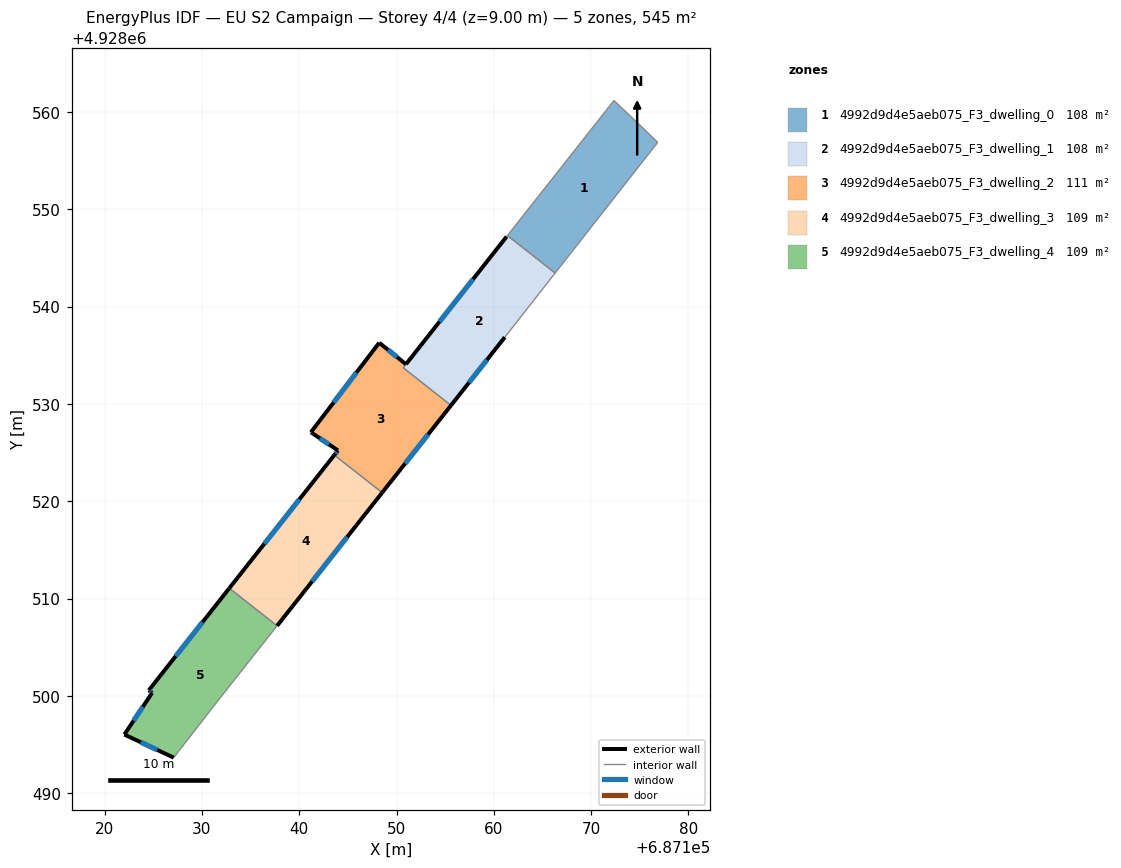
=== STOREY PLAN SPEC (per zone: floor XY polygon, exterior-wall plan segments, windows/doors) ===
zone 1: 4992d9d4e5aeb075_F3_dwelling_0  (108.0 m²)
  floor: (687176.85, 4928556.89) (687166.30, 4928543.45) (687161.40, 4928547.31) (687172.35, 4928561.19)
  interior walls: 4
zone 2: 4992d9d4e5aeb075_F3_dwelling_1  (108.2 m²)
  floor: (687166.30, 4928543.45) (687166.21, 4928543.33) (687161.13, 4928536.86) (687155.60, 4928529.84) (687150.69, 4928533.71) (687161.31, 4928547.19) (687161.40, 4928547.31)
  exterior wall: (687161.31, 4928547.19) – (687150.97, 4928534.08)  [16.7 m]
    window: (687157.87, 4928542.82) – (687154.42, 4928538.45)  [5.6 m²]
  exterior wall: (687155.60, 4928529.84) – (687161.13, 4928536.86)  [8.9 m]
    window: (687157.44, 4928532.18) – (687159.29, 4928534.52)  [3.0 m²]
  interior walls: 6
zone 3: 4992d9d4e5aeb075_F3_dwelling_2  (110.7 m²)
  floor: (687150.97, 4928534.08) (687150.69, 4928533.71) (687155.60, 4928529.84) (687148.52, 4928520.88) (687143.61, 4928524.75) (687143.98, 4928525.22) (687141.20, 4928527.09) (687148.22, 4928536.29)
  exterior wall: (687150.97, 4928534.08) – (687148.22, 4928536.29)  [3.5 m]
    window: (687150.05, 4928534.81) – (687149.14, 4928535.55)  [1.2 m²]
  exterior wall: (687148.52, 4928520.88) – (687155.60, 4928529.84)  [11.4 m]
    window: (687150.88, 4928523.87) – (687153.24, 4928526.86)  [3.8 m²]
  exterior wall: (687143.98, 4928525.22) – (687143.61, 4928524.75)  [0.6 m]
    window: (687143.86, 4928525.06) – (687143.74, 4928524.91)  [0.2 m²]
  exterior wall: (687141.20, 4928527.09) – (687143.98, 4928525.22)  [3.4 m]
    window: (687142.13, 4928526.46) – (687143.06, 4928525.84)  [1.1 m²]
  exterior wall: (687148.22, 4928536.29) – (687141.20, 4928527.09)  [11.6 m]
    window: (687145.88, 4928533.22) – (687143.54, 4928530.15)  [3.9 m²]
  interior walls: 3
zone 4: 4992d9d4e5aeb075_F3_dwelling_3  (109.0 m²)
  floor: (687148.52, 4928520.88) (687137.72, 4928507.20) (687132.82, 4928511.06) (687143.61, 4928524.75)
  exterior wall: (687143.61, 4928524.75) – (687132.82, 4928511.06)  [17.4 m]
    window: (687140.01, 4928520.19) – (687136.41, 4928515.62)  [5.8 m²]
  exterior wall: (687137.72, 4928507.20) – (687148.52, 4928520.88)  [17.4 m]
    window: (687141.32, 4928511.76) – (687144.92, 4928516.32)  [5.8 m²]
  interior walls: 2
zone 5: 4992d9d4e5aeb075_F3_dwelling_4  (109.0 m²)
  floor: (687137.72, 4928507.20) (687131.13, 4928498.84) (687127.10, 4928493.65) (687122.03, 4928496.02) (687124.88, 4928500.31) (687124.54, 4928500.57) (687132.82, 4928511.06)
  exterior wall: (687122.03, 4928496.02) – (687127.10, 4928493.65)  [5.6 m]
    window: (687123.72, 4928495.23) – (687125.41, 4928494.44)  [1.9 m²]
  exterior wall: (687124.88, 4928500.31) – (687122.03, 4928496.02)  [5.2 m]
    window: (687123.93, 4928498.88) – (687122.98, 4928497.45)  [1.7 m²]
  exterior wall: (687124.54, 4928500.57) – (687124.88, 4928500.31)  [0.4 m]
    window: (687124.66, 4928500.48) – (687124.77, 4928500.40)  [0.1 m²]
  exterior wall: (687132.82, 4928511.06) – (687124.54, 4928500.57)  [13.4 m]
    window: (687130.06, 4928507.56) – (687127.30, 4928504.07)  [4.5 m²]
  interior walls: 3

=== DERIVED (storey summary) ===
Building: EU S2 Campaign
Storey: 4 of 4  (floor level z = 9.00 m)
Storey gross floor area: 544.8 m²
Zones on this storey: 5
  - 4992d9d4e5aeb075_F3_dwelling_0: floor 108.0 m²
  - 4992d9d4e5aeb075_F3_dwelling_1: floor 108.2 m²; exterior wall 25.6 m (76.9 m²); 2 window(s) 8.5 m²; WWR 11.1%
  - 4992d9d4e5aeb075_F3_dwelling_2: floor 110.7 m²; exterior wall 30.5 m (91.4 m²); 5 window(s) 10.2 m²; WWR 11.1%
  - 4992d9d4e5aeb075_F3_dwelling_3: floor 109.0 m²; exterior wall 34.9 m (104.6 m²); 2 window(s) 11.6 m²; WWR 11.1%
  - 4992d9d4e5aeb075_F3_dwelling_4: floor 109.0 m²; exterior wall 24.5 m (73.6 m²); 4 window(s) 8.2 m²; WWR 11.1%
Zone adjacency (shared interzone walls):
  - 4992d9d4e5aeb075_F3_dwelling_0 ↔ 4992d9d4e5aeb075_F3_dwelling_1
  - 4992d9d4e5aeb075_F3_dwelling_1 ↔ 4992d9d4e5aeb075_F3_dwelling_2
  - 4992d9d4e5aeb075_F3_dwelling_2 ↔ 4992d9d4e5aeb075_F3_dwelling_3
  - 4992d9d4e5aeb075_F3_dwelling_3 ↔ 4992d9d4e5aeb075_F3_dwelling_4